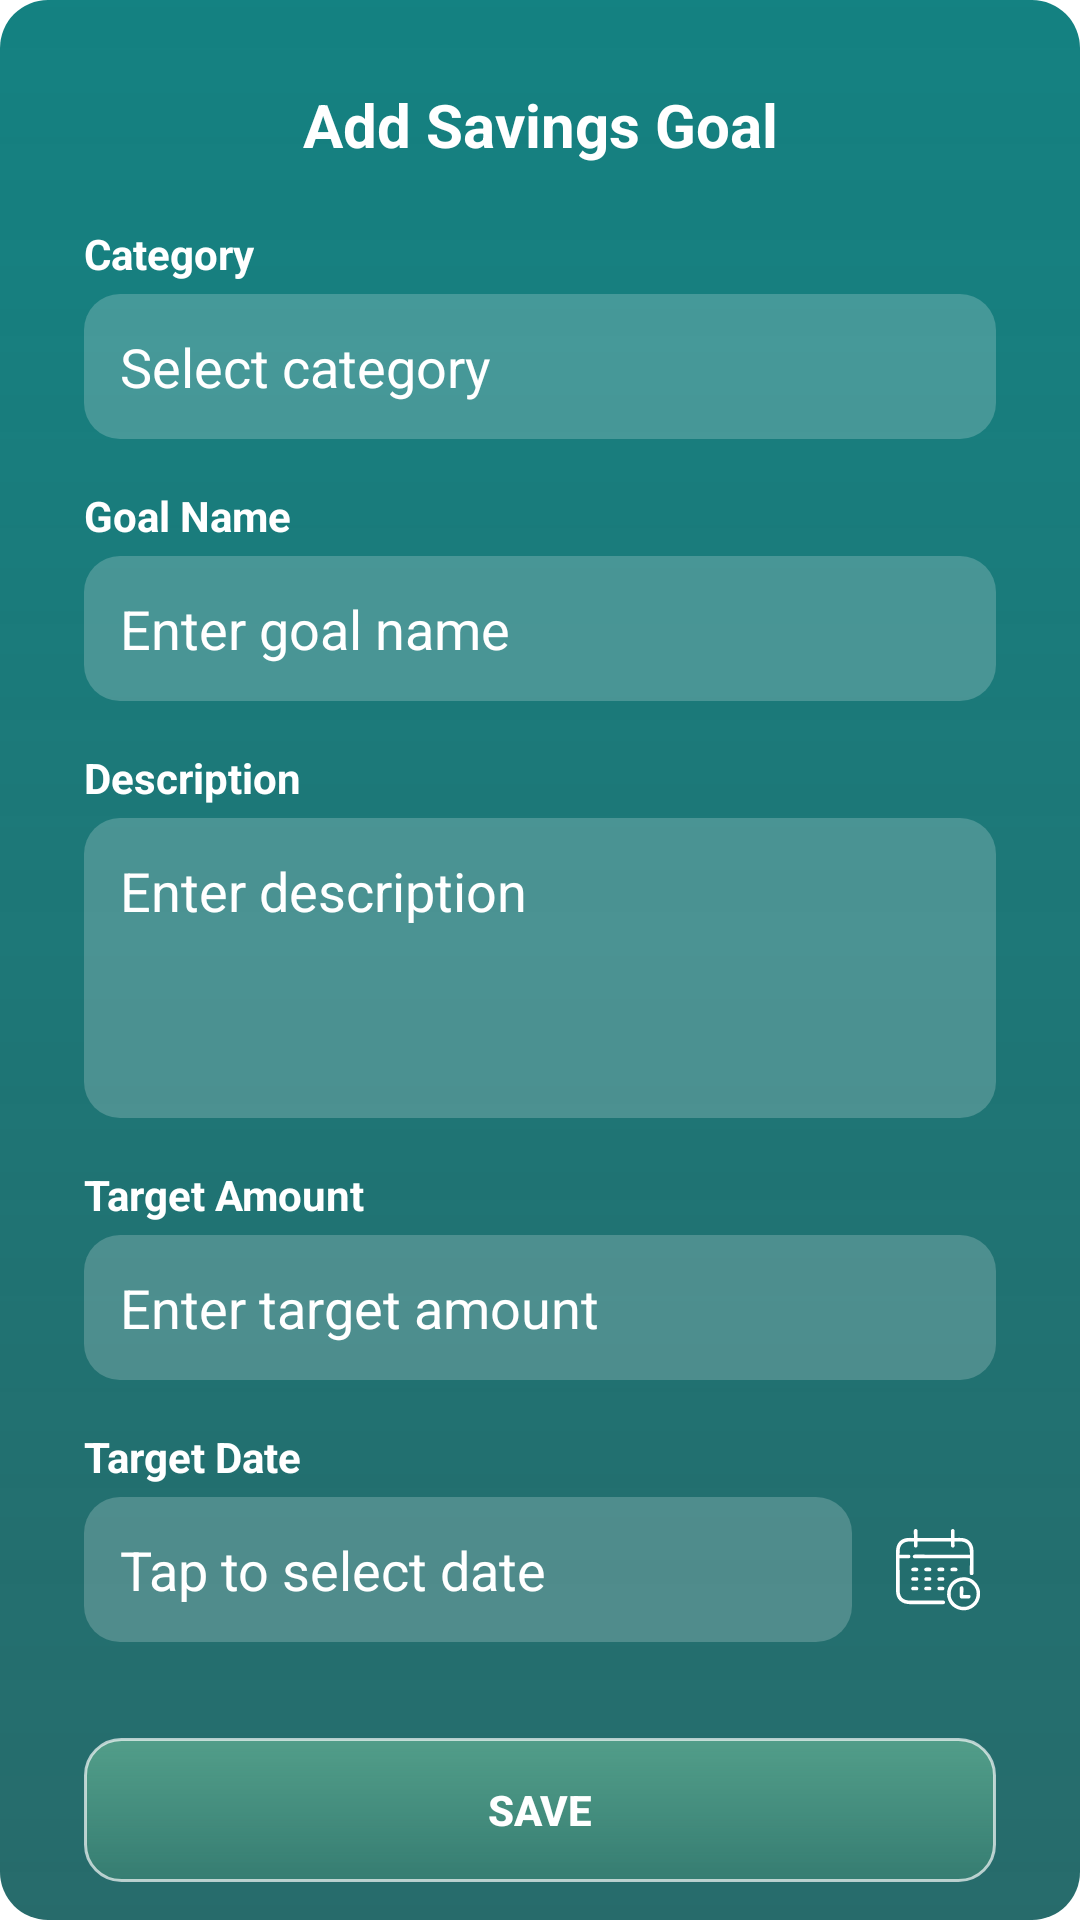

Reconstruct the res/layout file that produces this screen, plus the resources it refers to.
<!-- AndroidManifest.xml: application theme Theme.Finix -->
<!-- res/layout/dialog_add_goal.xml -->
<?xml version="1.0" encoding="utf-8"?>
<ScrollView xmlns:android="http://schemas.android.com/apk/res/android"
    xmlns:app="http://schemas.android.com/apk/res-auto"
    android:layout_width="match_parent"
    android:layout_height="wrap_content"
    android:background="@drawable/glassy_teal_popup"
    android:padding="28dp"
    android:clipToPadding="false">

    <LinearLayout
        android:orientation="vertical"
        android:layout_width="match_parent"
        android:layout_height="wrap_content">

        
        <TextView
            android:id="@+id/popupTitle"
            android:layout_width="match_parent"
            android:layout_height="wrap_content"
            android:text="Add Savings Goal"
            android:textColor="@color/white"
            android:textSize="20sp"
            android:textStyle="bold"
            android:gravity="center"
            android:paddingBottom="20dp" />

        
        <TextView
            android:layout_width="match_parent"
            android:layout_height="wrap_content"
            android:text="Category"
            android:textColor="@color/white"
            android:textStyle="bold"
            android:layout_marginBottom="4dp" />

        <AutoCompleteTextView
            android:id="@+id/etCategory"
            android:layout_width="match_parent"
            android:layout_height="wrap_content"
            android:hint="Select category"
            android:background="@drawable/edittext_bg"
            android:padding="12dp"
            android:textColor="@color/white"
            android:textColorHint="@color/white"
            android:layout_marginBottom="16dp" />

        
        <LinearLayout
            android:id="@+id/llAddNewCategory"
            android:layout_width="match_parent"
            android:layout_height="wrap_content"
            android:orientation="horizontal"
            android:visibility="gone"
            android:gravity="center_vertical"
            android:layout_marginBottom="16dp">

            <EditText
                android:id="@+id/etNewCategory"
                android:layout_width="0dp"
                android:layout_weight="1"
                android:layout_height="wrap_content"
                android:hint="New category"
                android:background="@drawable/edittext_bg"
                android:padding="12dp"
                android:textColor="@color/white"
                android:textColorHint="@color/white" />

            <androidx.appcompat.widget.AppCompatButton
                android:id="@+id/btnSaveCategory"
                android:backgroundTint="@null"
                android:layout_width="wrap_content"
                android:layout_height="wrap_content"
                android:text="Save"
                android:layout_marginStart="8dp"
                android:background="@drawable/glassy_teal_button"
                android:textColor="@color/white" />

            <androidx.appcompat.widget.AppCompatButton
                android:id="@+id/btnCancelCategory"
                android:backgroundTint="@null"
                android:layout_width="wrap_content"
                android:layout_height="wrap_content"
                android:text="Back"
                android:layout_marginStart="8dp"
                android:background="@drawable/glassy_gray_button"
                android:textColor="@color/white" />
        </LinearLayout>

        
        <TextView
            android:layout_width="match_parent"
            android:layout_height="wrap_content"
            android:text="Goal Name"
            android:textColor="@color/white"
            android:textStyle="bold"
            android:layout_marginBottom="4dp" />

        <EditText
            android:id="@+id/etGoalName"
            android:layout_width="match_parent"
            android:layout_height="wrap_content"
            android:hint="Enter goal name"
            android:background="@drawable/edittext_bg"
            android:padding="12dp"
            android:textColor="@color/white"
            android:textColorHint="@color/white"
            android:layout_marginBottom="16dp" />

        
        <TextView
            android:layout_width="match_parent"
            android:layout_height="wrap_content"
            android:text="Description"
            android:textColor="@color/white"
            android:textStyle="bold"
            android:layout_marginBottom="4dp" />

        <EditText
            android:id="@+id/etGoalDescription"
            android:layout_width="match_parent"
            android:layout_height="100dp"
            android:hint="Enter description"
            android:background="@drawable/edittext_bg"
            android:padding="12dp"
            android:textColor="@color/white"
            android:textColorHint="@color/white"
            android:gravity="top"
            android:inputType="textMultiLine"
            android:layout_marginBottom="16dp" />

        
        <TextView
            android:layout_width="match_parent"
            android:layout_height="wrap_content"
            android:text="Target Amount"
            android:textColor="@color/white"
            android:textStyle="bold"
            android:layout_marginBottom="4dp" />

        <EditText
            android:id="@+id/etTargetAmount"
            android:layout_width="match_parent"
            android:layout_height="wrap_content"
            android:hint="Enter target amount"
            android:inputType="numberDecimal"
            android:background="@drawable/edittext_bg"
            android:padding="12dp"
            android:textColor="@color/white"
            android:textColorHint="@color/white"
            android:layout_marginBottom="16dp" />

        
        <TextView
            android:layout_width="match_parent"
            android:layout_height="wrap_content"
            android:text="Target Date"
            android:textColor="@color/white"
            android:textStyle="bold"
            android:layout_marginBottom="4dp" />

        <LinearLayout
            android:layout_width="match_parent"
            android:layout_height="wrap_content"
            android:orientation="horizontal"
            android:gravity="center_vertical"
            android:layout_marginBottom="20dp">

            <EditText
                android:id="@+id/etTargetDate"
                android:layout_width="0dp"
                android:layout_weight="1"
                android:layout_height="wrap_content"
                android:hint="Tap to select date"
                android:background="@drawable/edittext_bg"
                android:padding="12dp"
                android:textColor="@color/white"
                android:textColorHint="@color/white"
                android:focusable="false"
                android:layout_marginEnd="8dp" />

            <ImageButton
                android:id="@+id/btnPickDate"
                android:layout_width="40dp"
                android:layout_height="40dp"
                android:background="?attr/selectableItemBackgroundBorderless"
                android:contentDescription="Pick date"
                android:src="@drawable/ic_calendar_custom2"
                app:tint="@color/white" />
        </LinearLayout>

        
        <androidx.appcompat.widget.AppCompatButton
            android:id="@+id/btnSaveGoal"
            android:layout_width="match_parent"
            android:layout_height="wrap_content"
            android:text="Save"
            android:background="@drawable/glassy_teal_button"
            android:textColor="@color/white"
            android:padding="14dp"
            android:textStyle="bold"
            android:layout_marginTop="12dp"
            android:layout_marginBottom="8dp"
            android:backgroundTint="@null" />
    </LinearLayout>
</ScrollView>
<!-- resources referenced by this layout -->
<resources>
  <color name="white">#FFFFFFFF</color>
  <!-- drawable edittext_bg (drawable) -->
  <shape xmlns:android="http://schemas.android.com/apk/res/android">
      <solid android:color="#33FFFFFF"/> 
      <corners android:radius="12dp"/>
  </shape>
  <!-- drawable glassy_gray_button (drawable) -->
  <shape xmlns:android="http://schemas.android.com/apk/res/android" android:shape="rectangle">
      <gradient
          android:startColor="#FF888888"
          android:endColor="#FF555555"
          android:angle="270" />
      <corners android:radius="12dp" />
      <stroke android:width="1dp" android:color="#AAFFFFFF" />
  </shape>
  <!-- drawable glassy_teal_button (drawable) -->
  <shape xmlns:android="http://schemas.android.com/apk/res/android"
      android:shape="rectangle">
  
      
      <gradient
          android:startColor="#6695E6B3"
          android:endColor="#3373C28A"
          android:angle="270" />
  
      <corners android:radius="12dp" />
      <stroke android:width="1dp" android:color="#AAFFFFFF" />
  </shape>
  <!-- drawable glassy_teal_popup (drawable) -->
  <shape xmlns:android="http://schemas.android.com/apk/res/android"
      android:shape="rectangle">
  
      
      <solid android:color="#F0006B6B" />
  
      
      <gradient
          android:startColor="#FA007777"
          android:endColor="#E6005050"
          android:angle="270" />
  
      
      <corners android:radius="16dp" />
  
      
      <padding
          android:left="1dp"
          android:top="1dp"
          android:right="1dp"
          android:bottom="1dp" />
  </shape>
  <!-- drawable ic_calendar_custom2: vector/xml drawable (drawable, 14164 chars, omitted) -->
  <style name="Theme.Finix" parent="Theme.MaterialComponents.DayNight.DarkActionBar">
          
          <item name="colorPrimary">@color/purple_500</item>
          <item name="colorPrimaryVariant">@color/purple_700</item>
          <item name="colorOnPrimary">@color/white</item>
          
          <item name="colorSecondary">@color/teal_200</item>
          <item name="colorSecondaryVariant">@color/teal_700</item>
          <item name="colorOnSecondary">@color/black</item>
          
          <item name="android:statusBarColor">?attr/colorPrimaryVariant</item>
          
      </style>
  <color name="purple_500">#FF6200EE</color>
  <color name="purple_700">#FF3700B3</color>
  <color name="teal_200">#FF03DAC5</color>
  <color name="teal_700">#FF018786</color>
  <color name="black">#FF000000</color>
</resources>
